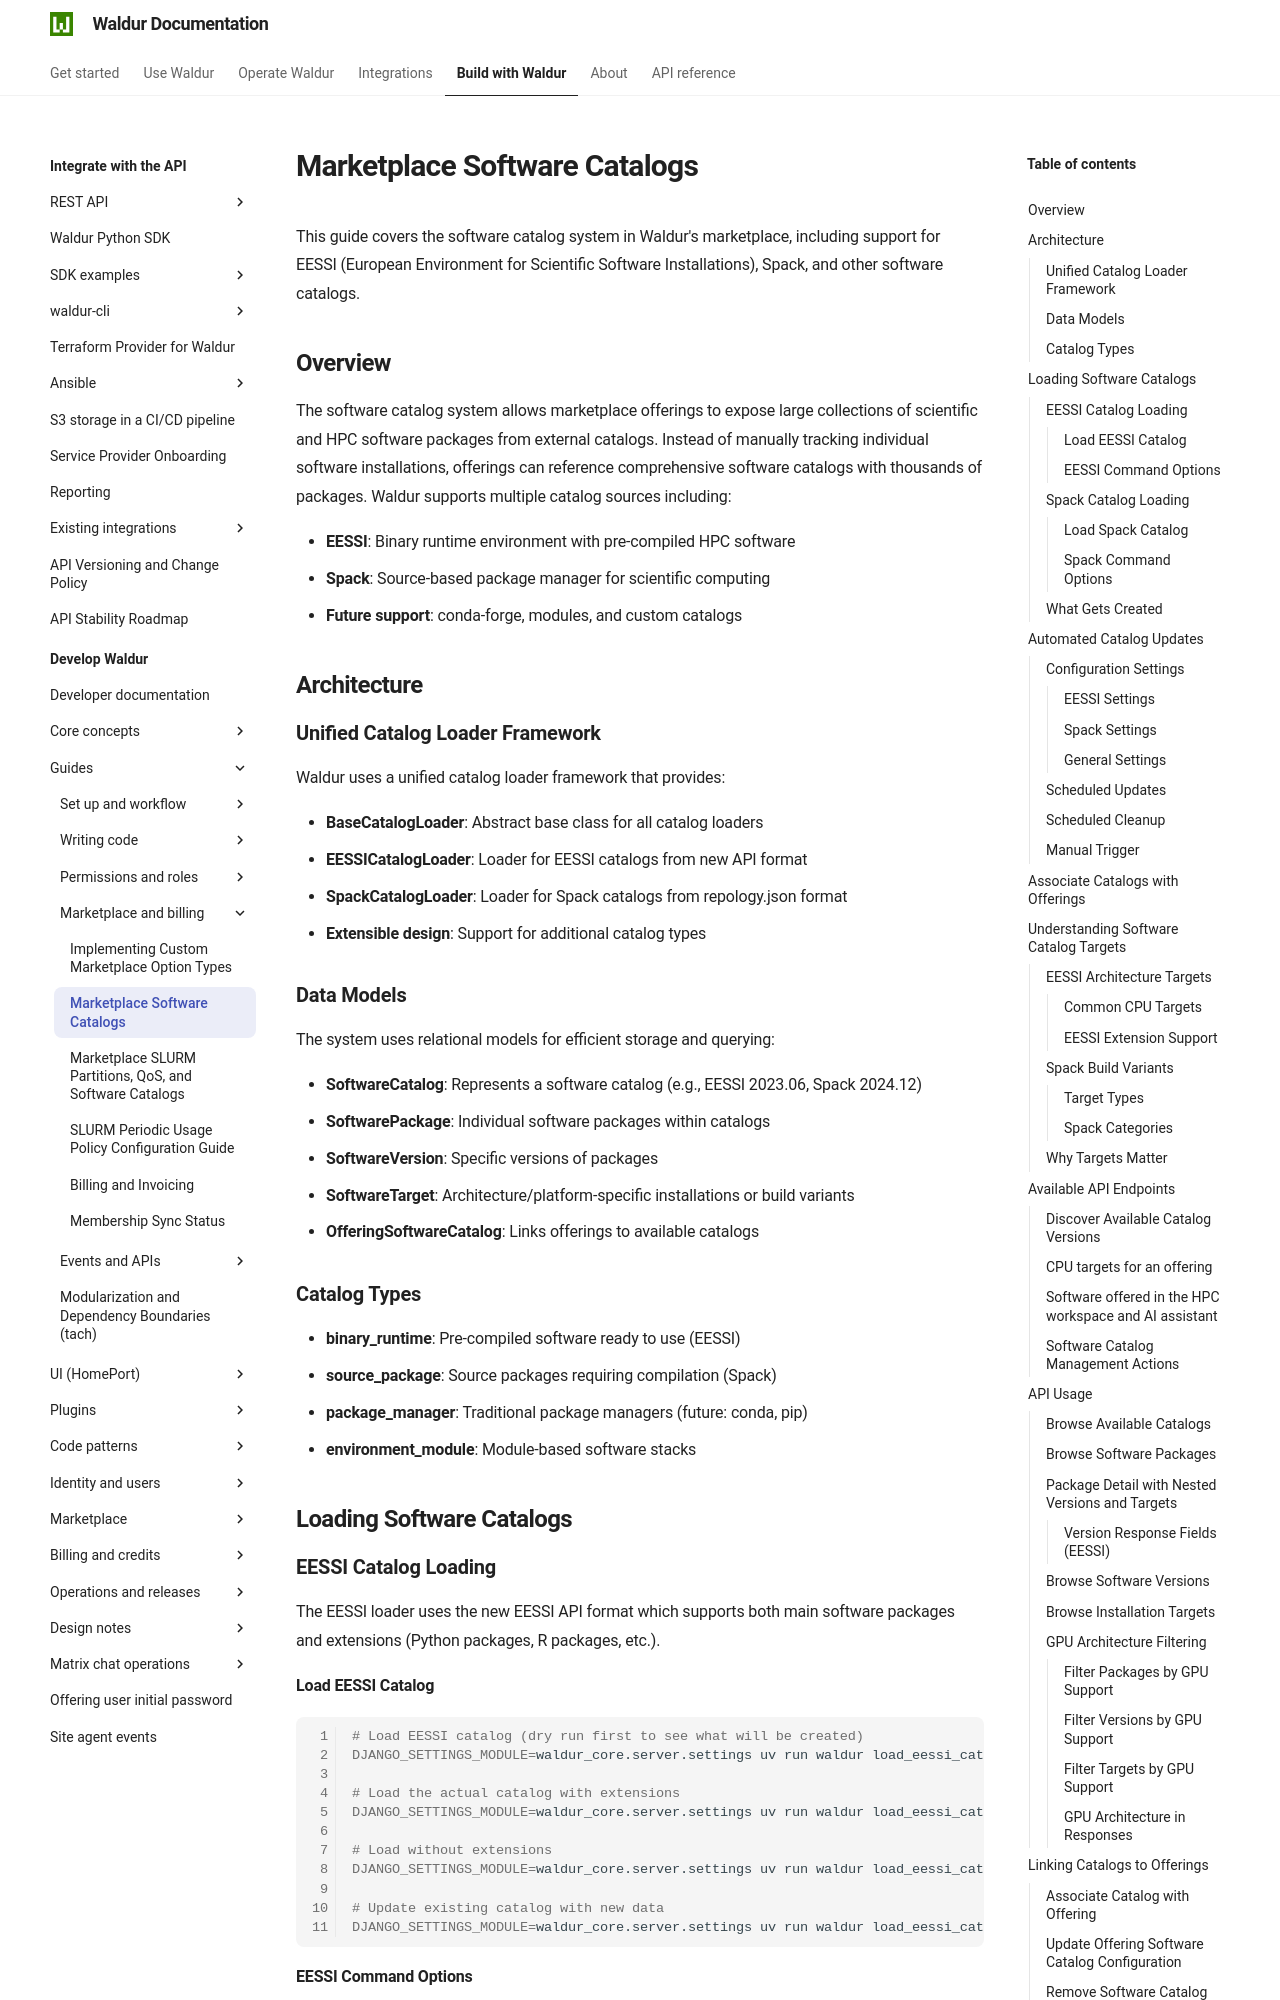

repository: waldur/waldur-docs · page: latest/developer-guide/guides/marketplace-software-catalogs/index.html · generator: mkdocs

# Marketplace Software Catalogs

<!-- EXTERNAL DOCUMENT
Source: https://code.opennodecloud.com/waldur/waldur-mastermind.git
Branch: develop
Remote Path: docs//guides/marketplace-software-catalogs.md
Local Path: docs/developer-guide
Last Sync: 2026-11-17T03:05:11.791406

WARNING: This file is automatically synchronized from the source repository.
DO NOT EDIT this file directly. Changes will be overwritten.
Edit the source at: https://code.opennodecloud.com/waldur/waldur-mastermind.git/-/tree/develop/docs//guides/marketplace-software-catalogs.md
-->


This guide covers the software catalog system in Waldur's marketplace, including support for EESSI (European Environment for Scientific Software Installations), Spack, and other software catalogs.

## Overview

The software catalog system allows marketplace offerings to expose large collections of scientific and HPC software packages from external catalogs. Instead of manually tracking individual software installations, offerings can reference comprehensive software catalogs with thousands of packages. Waldur supports multiple catalog sources including:

- **EESSI**: Binary runtime environment with pre-compiled HPC software
- **Spack**: Source-based package manager for scientific computing
- **Future support**: conda-forge, modules, and custom catalogs

## Architecture

### Unified Catalog Loader Framework

Waldur uses a unified catalog loader framework that provides:

- **BaseCatalogLoader**: Abstract base class for all catalog loaders
- **EESSICatalogLoader**: Loader for EESSI catalogs from new API format
- **SpackCatalogLoader**: Loader for Spack catalogs from repology.json format
- **Extensible design**: Support for additional catalog types

### Data Models

The system uses relational models for efficient storage and querying:

- **SoftwareCatalog**: Represents a software catalog (e.g., EESSI 2023.06, Spack 2024.12)
- **SoftwarePackage**: Individual software packages within catalogs
- **SoftwareVersion**: Specific versions of packages
- **SoftwareTarget**: Architecture/platform-specific installations or build variants
- **OfferingSoftwareCatalog**: Links offerings to available catalogs

### Catalog Types

- **binary_runtime**: Pre-compiled software ready to use (EESSI)
- **source_package**: Source packages requiring compilation (Spack)
- **package_manager**: Traditional package managers (future: conda, pip)
- **environment_module**: Module-based software stacks

## Loading Software Catalogs

### EESSI Catalog Loading

The EESSI loader uses the new EESSI API format which supports both main software packages and extensions (Python packages, R packages, etc.).
